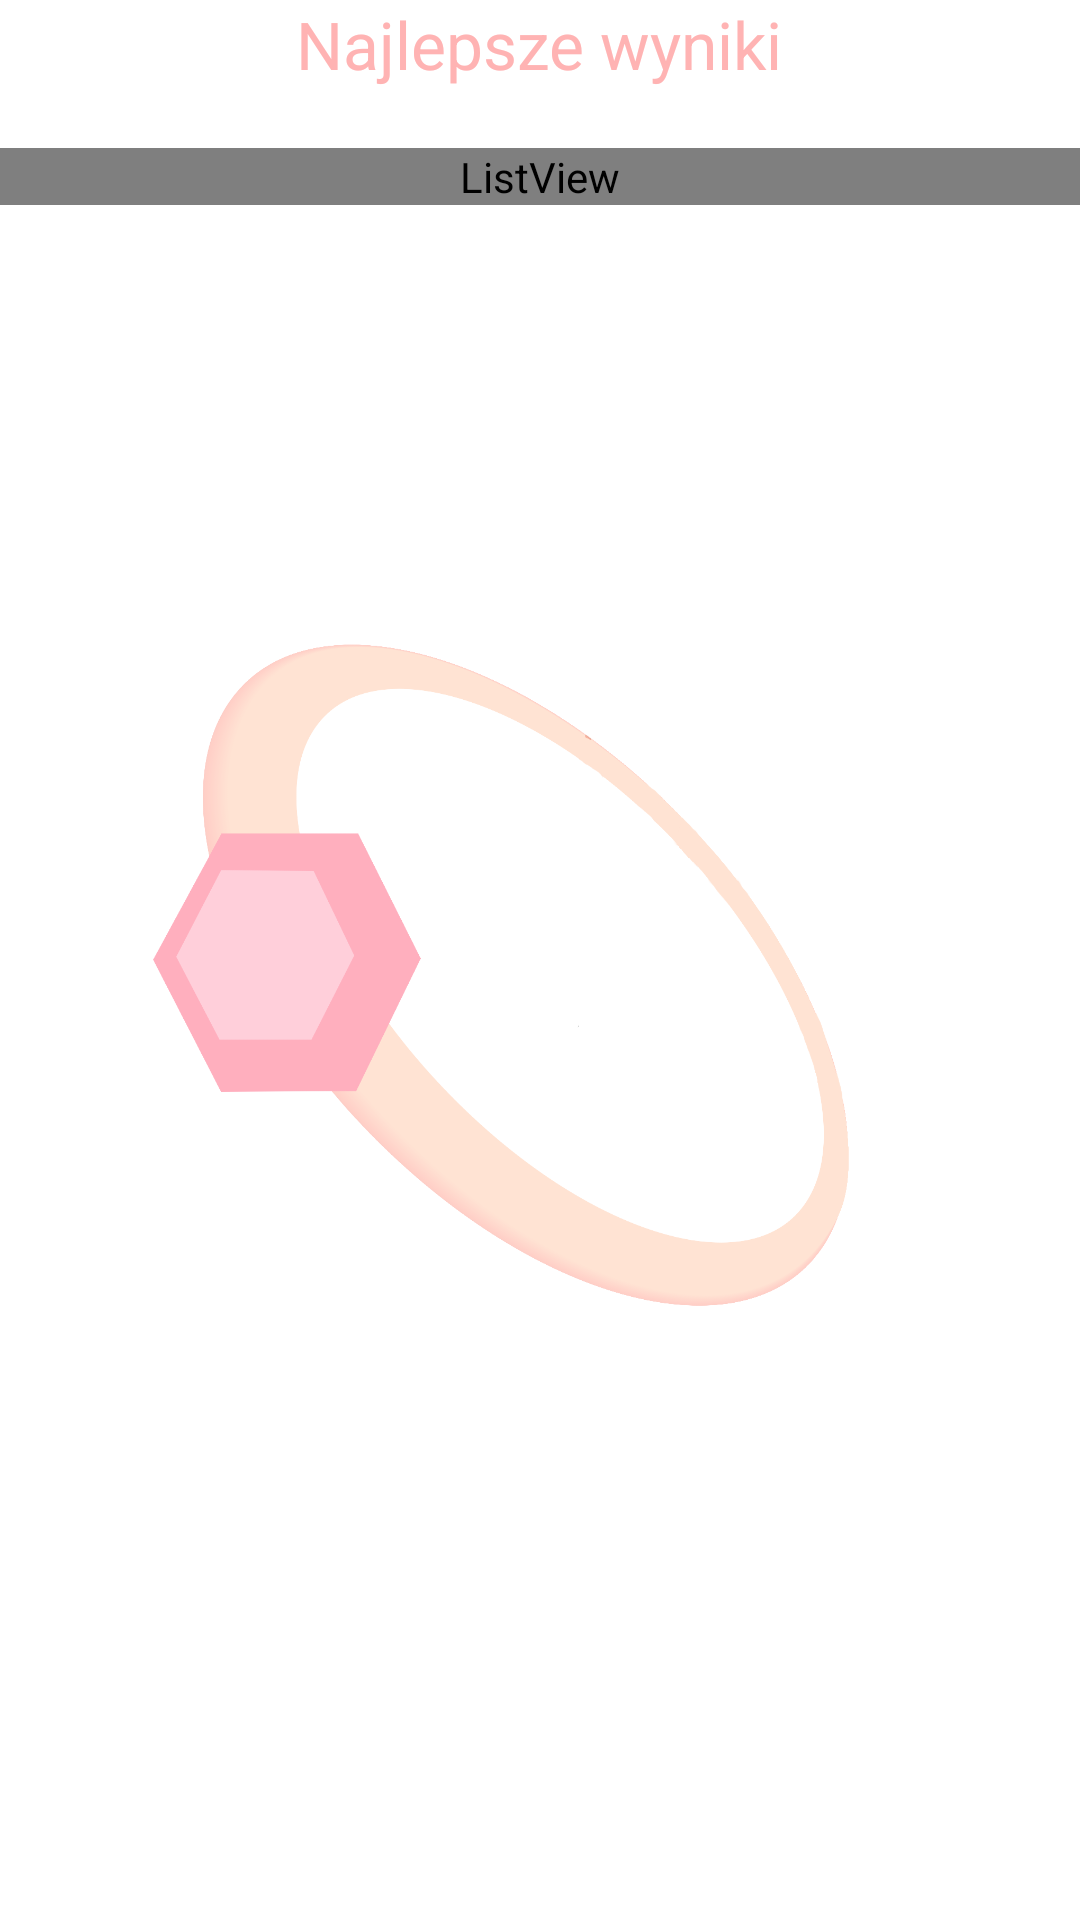

Layout XML and referenced resources for this Android screen:
<!-- AndroidManifest.xml: application theme WitTheme -->
<!-- res/layout/activity_best_scores.xml -->
<LinearLayout xmlns:android="http://schemas.android.com/apk/res/android"
    xmlns:tools="http://schemas.android.com/tools"
    android:id="@+id/LinearLayout1"
    android:layout_width="match_parent"
    android:layout_height="match_parent"
    android:gravity="center_horizontal"
    android:orientation="vertical"
    tools:context="${relativePackage}.${activityClass}" >

    <TextView
        android:id="@+id/textView1"
        android:layout_width="wrap_content"
        android:layout_height="wrap_content"
        android:text="@string/best_scores"
        android:textColor="#ffb3b3"
        android:layout_marginBottom="20dp"
        android:textAppearance="?android:attr/textAppearanceLarge" />

    <ListView
        android:id="@+id/scores_listView"
        android:layout_width="match_parent"
        android:layout_height="wrap_content" >
    </ListView>

</LinearLayout>
<!-- resources referenced by this layout -->
<resources>
  <string name="best_scores">Najlepsze wyniki</string>
  <style name="WitTheme" parent="AppTheme">
      	<item name="android:windowBackground">@drawable/background</item>
      	<item name="android:colorBackground">@drawable/background</item>
      	<item name="android:buttonStyle">@style/app_button</item>
  	</style>
  <style name="AppTheme" parent="AppBaseTheme">
          
      </style>
  <!-- drawable background: png bitmap (drawable-hdpi, 100557 bytes) -->
  <style name="app_button" parent="@android:style/Widget.Button">
      	<item name="android:background">@drawable/button_selector</item>
      	<item name="android:textColor">#ffb3b3</item> 
      	<item name="android:textSize">20sp</item>
      	<item name="android:padding">15dp</item>
  	</style>
  <style name="AppBaseTheme" parent="android:Theme.Light">
          
      </style>
  <!-- drawable button_selector (drawable-hdpi) -->
  <?xml version="1.0" encoding="utf-8"?>
  
  <selector xmlns:android="http://schemas.android.com/apk/res/android" >
      
      <item android:state_pressed="true"> 
          <shape android:shape="rectangle" > 
              <gradient android:startColor="#ffffff" android:endColor="#ffe6e6" android:angle="90"></gradient> 
              <corners android:radius="15dip"></corners> 
              <solid android:color="#fff6ff"/> 
          </shape>      
          
       </item> 
       <item>  
           <shape android:shape="rectangle"> 
               <gradient android:startColor="#ffffff" android:endColor="#ffe6e6" android:angle="90"></gradient> 
               <corners android:radius="15dip"> </corners>
      	 </shape> 
       </item>   
  </selector>
</resources>
